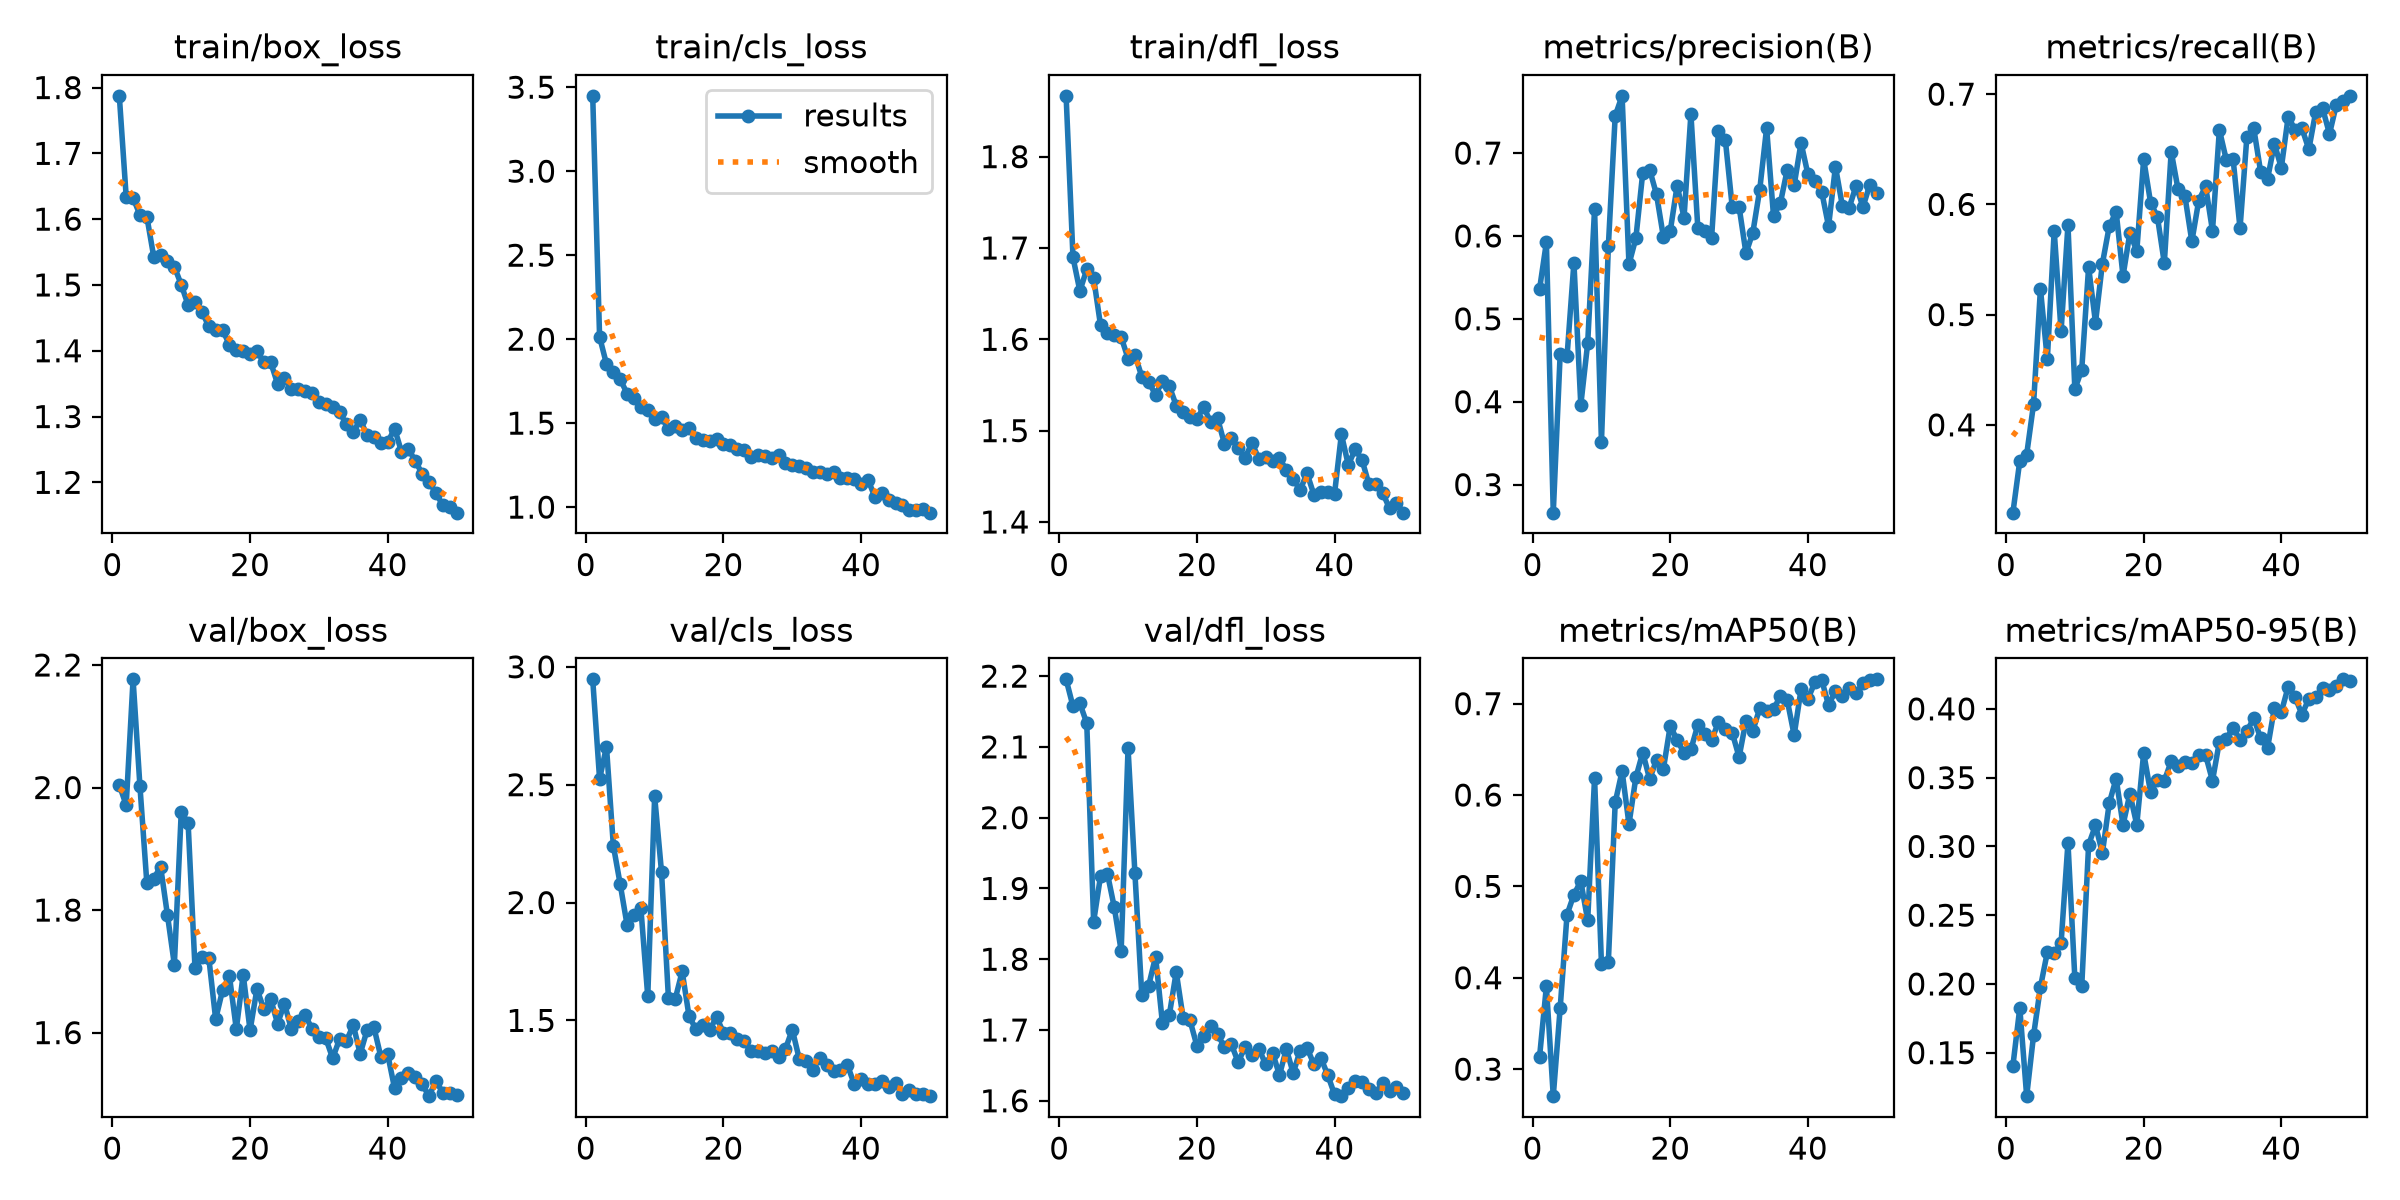

Values plotted in this chart, from the file beside it:
epoch, time, train/box_loss, train/cls_loss, train/dfl_loss, metrics/precision(B), metrics/recall(B), metrics/mAP50(B), metrics/mAP50-95(B), val/box_loss, val/cls_loss, val/dfl_loss, lr/pg0, lr/pg1, lr/pg2
1, 9.57, 1.787, 3.449, 1.867, 0.5354, 0.3203, 0.3129, 0.1405, 2.004, 2.947, 2.195, 0.0003291, 0.0003291, 0.0003291
2, 13.92, 1.634, 2.014, 1.69, 0.5922, 0.3673, 0.3906, 0.1826, 1.971, 2.524, 2.157, 0.0006493, 0.0006493, 0.0006493
3, 18.3, 1.632, 1.852, 1.653, 0.2661, 0.3731, 0.2704, 0.1184, 2.177, 2.661, 2.161, 0.0009563, 0.0009563, 0.0009563
4, 22.73, 1.606, 1.807, 1.677, 0.4572, 0.4188, 0.3666, 0.1626, 2.002, 2.241, 2.134, 0.0009406, 0.0009406, 0.0009406
5, 27.16, 1.604, 1.76, 1.667, 0.4546, 0.5235, 0.469, 0.1977, 1.844, 2.077, 1.853, 0.0009208, 0.0009208, 0.0009208
6, 31.59, 1.543, 1.676, 1.615, 0.5678, 0.4593, 0.491, 0.2231, 1.851, 1.904, 1.917, 0.000901, 0.000901, 0.000901
7, 35.98, 1.546, 1.647, 1.607, 0.3961, 0.576, 0.5058, 0.2225, 1.871, 1.948, 1.921, 0.0008812, 0.0008812, 0.0008812
8, 40.35, 1.536, 1.595, 1.605, 0.4706, 0.485, 0.4628, 0.2297, 1.792, 1.975, 1.873, 0.0008614, 0.0008614, 0.0008614
9, 44.71, 1.528, 1.581, 1.602, 0.6324, 0.5813, 0.6187, 0.3026, 1.711, 1.602, 1.812, 0.0008416, 0.0008416, 0.0008416
10, 49.14, 1.5, 1.527, 1.579, 0.3514, 0.4324, 0.4153, 0.2042, 1.96, 2.451, 2.098, 0.0008218, 0.0008218, 0.0008218
11, 53.55, 1.469, 1.534, 1.583, 0.5873, 0.4499, 0.417, 0.1983, 1.942, 2.129, 1.921, 0.000802, 0.000802, 0.000802
12, 57.93, 1.474, 1.465, 1.559, 0.745, 0.5431, 0.5919, 0.3012, 1.705, 1.596, 1.749, 0.0007822, 0.0007822, 0.0007822
13, 62.29, 1.459, 1.485, 1.553, 0.769, 0.4928, 0.6261, 0.3153, 1.723, 1.592, 1.763, 0.0007624, 0.0007624, 0.0007624
14, 66.65, 1.437, 1.459, 1.539, 0.5659, 0.5461, 0.5681, 0.2952, 1.722, 1.708, 1.804, 0.0007426, 0.0007426, 0.0007426
15, 71.01, 1.431, 1.472, 1.554, 0.5972, 0.5802, 0.6192, 0.3315, 1.622, 1.517, 1.709, 0.0007228, 0.0007228, 0.0007228
16, 75.38, 1.432, 1.413, 1.549, 0.6761, 0.5934, 0.6464, 0.3494, 1.669, 1.463, 1.721, 0.000703, 0.000703, 0.000703
17, 79.74, 1.409, 1.4, 1.528, 0.68, 0.535, 0.6176, 0.3156, 1.692, 1.479, 1.782, 0.0006832, 0.0006832, 0.0006832
18, 84.13, 1.4, 1.391, 1.52, 0.6501, 0.5744, 0.6383, 0.3383, 1.606, 1.461, 1.717, 0.0006634, 0.0006634, 0.0006634
19, 88.53, 1.399, 1.404, 1.515, 0.5989, 0.5575, 0.6284, 0.3157, 1.695, 1.514, 1.714, 0.0006436, 0.0006436, 0.0006436
20, 92.87, 1.395, 1.378, 1.513, 0.606, 0.641, 0.6759, 0.3679, 1.604, 1.448, 1.678, 0.0006238, 0.0006238, 0.0006238
21, 97.34, 1.399, 1.372, 1.525, 0.6608, 0.6017, 0.6599, 0.3394, 1.671, 1.445, 1.692, 0.000604, 0.000604, 0.000604
22, 101.7, 1.383, 1.348, 1.51, 0.6221, 0.5886, 0.6462, 0.3484, 1.638, 1.421, 1.706, 0.0005842, 0.0005842, 0.0005842
23, 106, 1.382, 1.342, 1.514, 0.7471, 0.5467, 0.6499, 0.3477, 1.654, 1.411, 1.695, 0.0005644, 0.0005644, 0.0005644
24, 110.3, 1.35, 1.297, 1.486, 0.6101, 0.6479, 0.6766, 0.3619, 1.615, 1.368, 1.675, 0.0005446, 0.0005446, 0.0005446
25, 114.6, 1.359, 1.311, 1.492, 0.6056, 0.6135, 0.6663, 0.3582, 1.647, 1.371, 1.68, 0.0005248, 0.0005248, 0.0005248
26, 118.9, 1.342, 1.305, 1.481, 0.5971, 0.6072, 0.6598, 0.3615, 1.606, 1.362, 1.655, 0.000505, 0.000505, 0.000505
27, 123.3, 1.342, 1.291, 1.47, 0.7265, 0.5664, 0.6799, 0.3603, 1.619, 1.37, 1.676, 0.0004852, 0.0004852, 0.0004852
28, 127.5, 1.339, 1.308, 1.486, 0.7159, 0.6034, 0.6725, 0.3663, 1.629, 1.346, 1.664, 0.0004654, 0.0004654, 0.0004654
29, 131.8, 1.335, 1.263, 1.469, 0.6352, 0.6165, 0.6683, 0.3664, 1.606, 1.378, 1.674, 0.0004456, 0.0004456, 0.0004456
30, 136.1, 1.323, 1.248, 1.471, 0.6351, 0.5761, 0.6415, 0.3477, 1.592, 1.461, 1.651, 0.0004258, 0.0004258, 0.0004258
31, 140.3, 1.319, 1.245, 1.467, 0.5791, 0.6676, 0.6814, 0.3761, 1.591, 1.338, 1.668, 0.000406, 0.000406, 0.000406
32, 144.6, 1.315, 1.23, 1.47, 0.6041, 0.6406, 0.6703, 0.3781, 1.558, 1.326, 1.636, 0.0003862, 0.0003862, 0.0003862
33, 148.9, 1.307, 1.206, 1.457, 0.6558, 0.6408, 0.6949, 0.3864, 1.589, 1.291, 1.673, 0.0003664, 0.0003664, 0.0003664
34, 153.2, 1.288, 1.206, 1.447, 0.7302, 0.5783, 0.6922, 0.3772, 1.586, 1.34, 1.639, 0.0003466, 0.0003466, 0.0003466
35, 157.6, 1.276, 1.196, 1.435, 0.6243, 0.6615, 0.6939, 0.384, 1.612, 1.313, 1.671, 0.0003268, 0.0003268, 0.0003268
36, 161.9, 1.295, 1.207, 1.453, 0.6398, 0.6688, 0.7082, 0.3931, 1.565, 1.284, 1.675, 0.000307, 0.000307, 0.000307
37, 166.3, 1.272, 1.174, 1.43, 0.68, 0.6294, 0.7036, 0.3787, 1.604, 1.29, 1.652, 0.0002872, 0.0002872, 0.0002872
38, 170.6, 1.268, 1.175, 1.433, 0.6613, 0.6231, 0.6655, 0.3714, 1.608, 1.311, 1.661, 0.0002674, 0.0002674, 0.0002674
39, 174.9, 1.26, 1.165, 1.433, 0.7124, 0.6551, 0.7156, 0.4008, 1.561, 1.23, 1.637, 0.0002476, 0.0002476, 0.0002476
40, 179.3, 1.261, 1.136, 1.431, 0.6743, 0.6331, 0.705, 0.3976, 1.564, 1.253, 1.609, 0.0002278, 0.0002278, 0.0002278
41, 187.3, 1.282, 1.164, 1.496, 0.6662, 0.6796, 0.7232, 0.4161, 1.509, 1.231, 1.607, 0.000208, 0.000208, 0.000208
42, 191.5, 1.246, 1.06, 1.462, 0.6535, 0.6676, 0.726, 0.4085, 1.526, 1.23, 1.617, 0.0001882, 0.0001882, 0.0001882
43, 195.8, 1.251, 1.086, 1.48, 0.6116, 0.669, 0.6983, 0.3959, 1.535, 1.244, 1.628, 0.0001684, 0.0001684, 0.0001684
44, 200, 1.232, 1.044, 1.468, 0.6836, 0.6499, 0.7142, 0.4074, 1.528, 1.216, 1.626, 0.0001486, 0.0001486, 0.0001486
45, 204.3, 1.213, 1.025, 1.441, 0.6366, 0.684, 0.7081, 0.4084, 1.516, 1.235, 1.617, 0.0001288, 0.0001288, 0.0001288
46, 208.5, 1.201, 1.013, 1.442, 0.6341, 0.6871, 0.7177, 0.4154, 1.496, 1.188, 1.611, 0.000109, 0.000109, 0.000109
47, 212.7, 1.184, 0.9809, 1.432, 0.6607, 0.6639, 0.7114, 0.414, 1.521, 1.206, 1.625, 8.92e-05, 8.92e-05, 8.92e-05
48, 217, 1.165, 0.9823, 1.415, 0.6349, 0.6905, 0.7221, 0.4169, 1.502, 1.186, 1.613, 6.94e-05, 6.94e-05, 6.94e-05
49, 221.2, 1.163, 0.987, 1.421, 0.662, 0.694, 0.7263, 0.4215, 1.502, 1.188, 1.62, 4.96e-05, 4.96e-05, 4.96e-05
50, 225.5, 1.154, 0.967, 1.41, 0.652, 0.6985, 0.7266, 0.4199, 1.498, 1.179, 1.611, 2.98e-05, 2.98e-05, 2.98e-05
